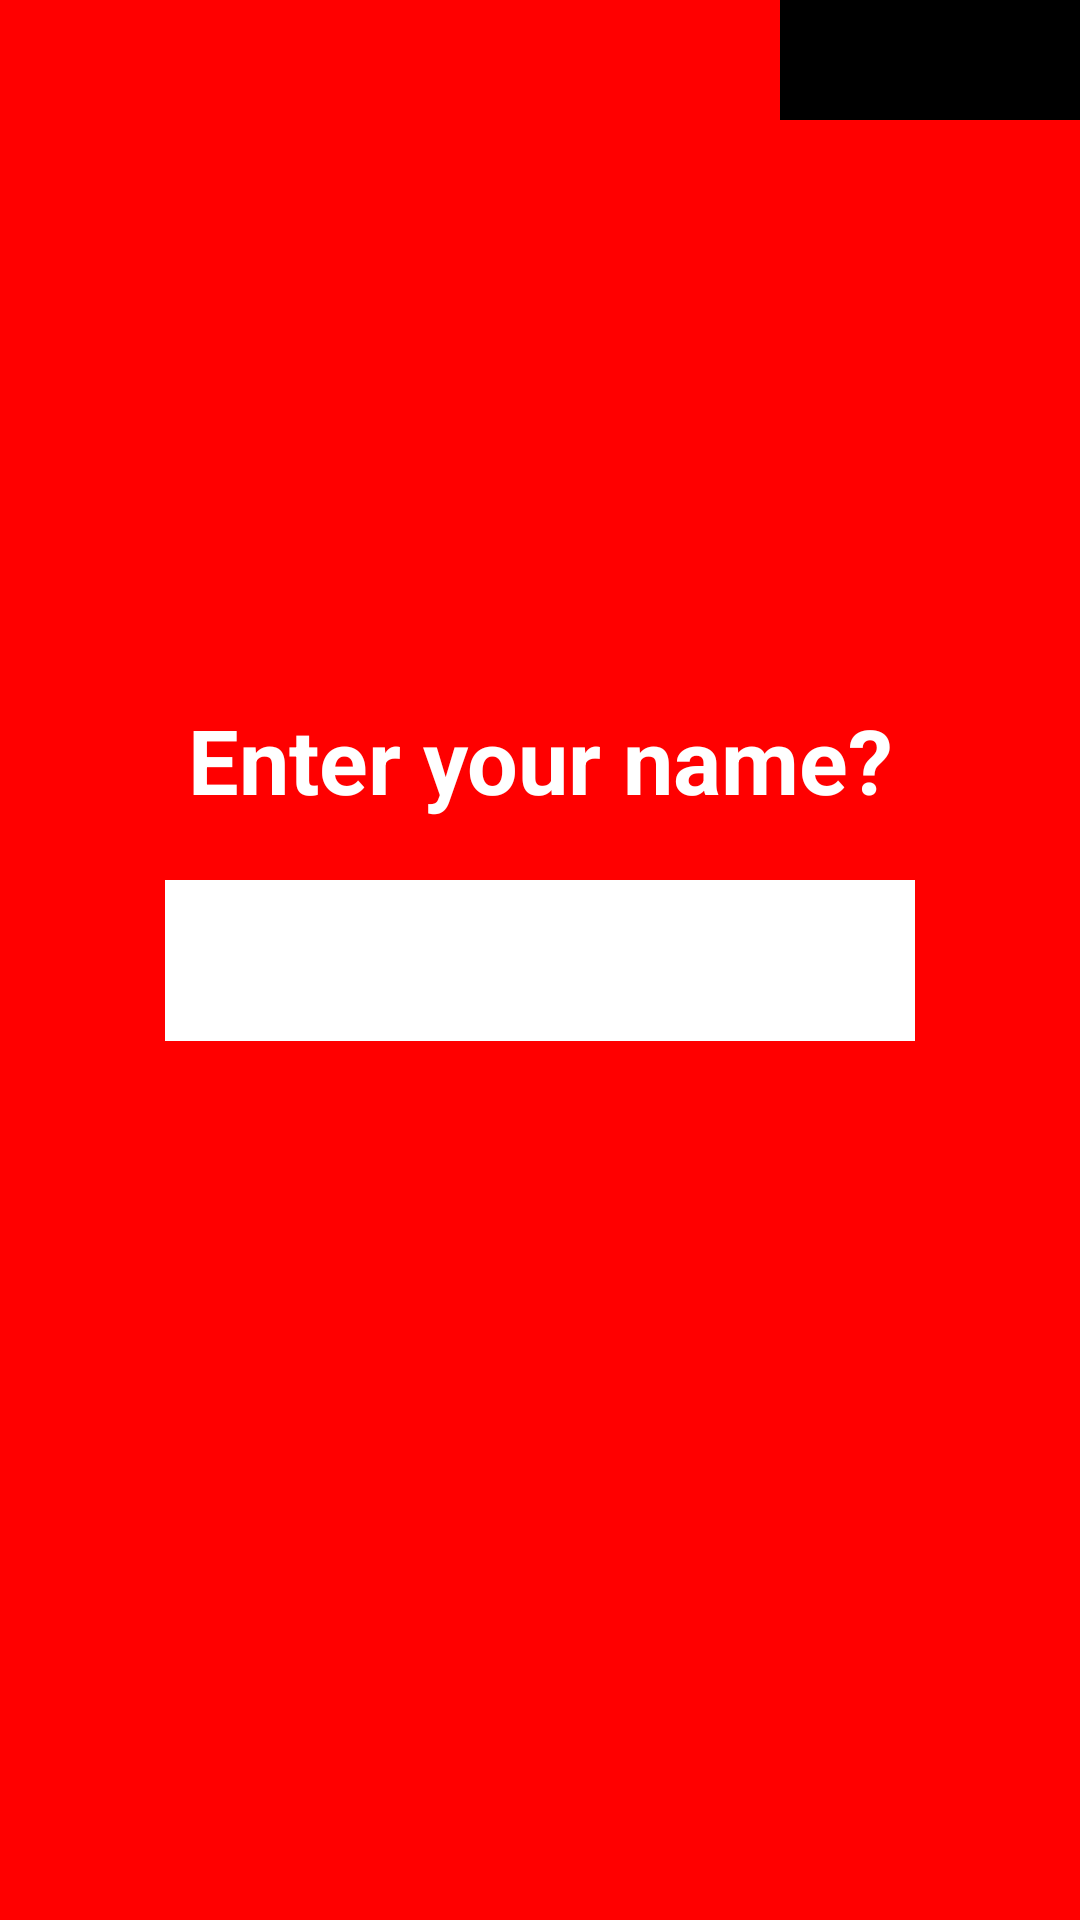

This screen was rendered from an Android layout file. Write that file and the resources it references.
<!-- AndroidManifest.xml: application theme Theme.NotifApp -->
<!-- res/layout/activity_enter_name.xml -->
<?xml version="1.0" encoding="utf-8"?>
<layout xmlns:android="http://schemas.android.com/apk/res/android"
    xmlns:tools="http://schemas.android.com/tools"
    xmlns:app="http://schemas.android.com/apk/res-auto">

    <data>

    </data>

    <androidx.constraintlayout.widget.ConstraintLayout
        android:layout_width="match_parent"
        android:layout_height="match_parent"
        android:background="@color/primaryColor"
        tools:context=".EnterName">
        <TextView
            android:id="@+id/textView1"
            android:layout_width="match_parent"
            android:layout_height="wrap_content"
            android:layout_marginBottom="20dp"
            android:layout_alignParentLeft="true"
            android:gravity="center_horizontal"
            android:text="Enter your name?"
            android:textAppearance="?android:textAppearanceLarge"
            android:textColor="@color/white"
            android:textSize="30.0sp"
            android:textStyle="bold"

            app:layout_constraintBottom_toTopOf="@+id/textLayout"
            app:layout_constraintStart_toStartOf="parent" />

        <com.google.android.material.textfield.TextInputLayout
            android:id="@+id/textLayout"
            android:layout_width="250dp"
            android:layout_height="wrap_content"
            android:maxLength="50"
            android:text=""
            app:boxStrokeWidth="1dp"
            app:boxCornerRadiusTopStart="8dp"
            app:boxCornerRadiusTopEnd="8dp"
            app:boxCornerRadiusBottomStart="8dp"
            app:boxCornerRadiusBottomEnd="8dp"
            android:textSize="18sp"
            android:background="@color/white"
            app:hintTextColor="@color/black"
            app:layout_constraintBottom_toBottomOf="parent"
            app:layout_constraintTop_toTopOf="parent"
            app:layout_constraintEnd_toEndOf="parent"
            app:layout_constraintStart_toStartOf="parent">

            <com.google.android.material.textfield.TextInputEditText
                android:id="@+id/editTextName"
                android:layout_width="250dp"
                android:layout_height="wrap_content"
                android:gravity="center"
                android:background="@color/white"
                android:imeOptions="actionDone"
                android:inputType="textPersonName"
                android:textCursorDrawable="@color/black"
                android:maxLines="1"
                android:textSize="18sp"
                android:padding="12dp"
                android:textColor="#000000"
                app:hintTextColor="@color/black" />
        </com.google.android.material.textfield.TextInputLayout>

        <androidx.constraintlayout.widget.ConstraintLayout
            android:id="@+id/constraintEnd"
            android:layout_width="100dp"
            android:layout_height="40dp"
            android:orientation="vertical"
            android:background="@color/black"
            android:visibility="visible"
            app:layout_constraintEnd_toEndOf="parent"
            app:layout_constraintTop_toTopOf="parent"/>


        <ImageButton
            android:id="@+id/next"
            android:layout_width="60dp"
            android:layout_height="60dp"
            android:layout_marginTop="40dp"
            android:background="@drawable/next1"
            android:contentDescription="Next"
            android:gravity="center"
            android:textAllCaps="false"
            android:textColor="@color/primaryColor"
            android:textSize="18sp"
            app:layout_constraintEnd_toEndOf="@+id/textLayout"
            app:layout_constraintStart_toStartOf="@+id/textLayout"
            app:layout_constraintTop_toBottomOf="@+id/textLayout" />

    </androidx.constraintlayout.widget.ConstraintLayout>
</layout>
<!-- resources referenced by this layout -->
<resources>
  <color name="black">#FF000000</color>
  <color name="primaryColor">#ff0000</color>
  <color name="white">#FFFFFFFF</color>
  <style name="Theme.NotifApp" parent="Theme.Material3.DayNight.NoActionBar">
          
  
          
  
  
  
          
      </style>
</resources>
